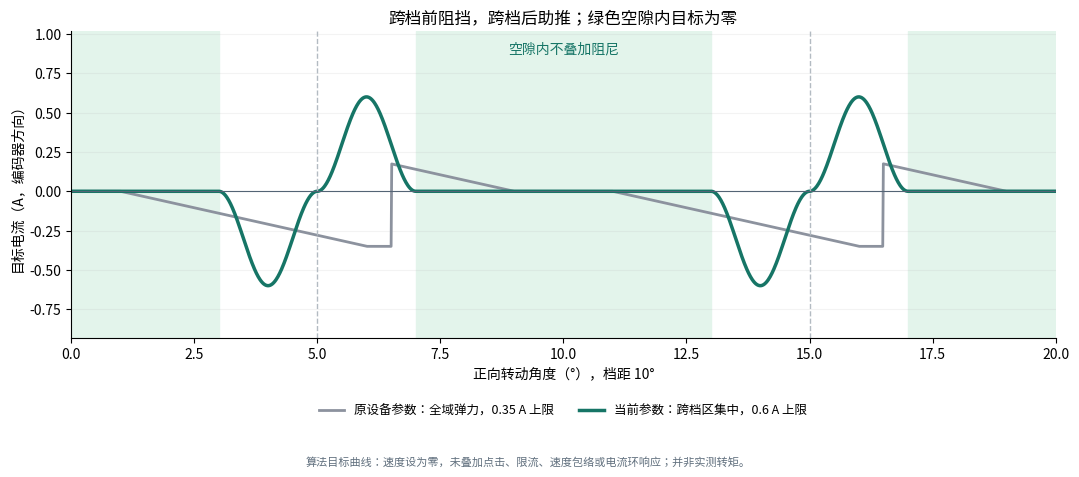

The script that saved this image:
#!/usr/bin/env python3
"""Plot the old/current commanded detent profiles, not measured motor torque."""
import argparse
import math
from pathlib import Path

import matplotlib
matplotlib.use("Agg")
import matplotlib.pyplot as plt
from matplotlib.font_manager import FontProperties


def main():
    parser = argparse.ArgumentParser(description=__doc__)
    parser.add_argument("--output", type=Path, default=Path("docs/haptic-profile.png"))
    args = parser.parse_args()
    font_path = Path("C:/Windows/Fonts/msyh.ttc")
    if font_path.exists():
        plt.rcParams["font.family"] = FontProperties(fname=font_path).get_name()
    plt.rcParams["axes.unicode_minus"] = False
    width = math.pi / 18
    angles = [20 * n / 1600 for n in range(1601)]
    old, new = [], []
    center = 0
    for degrees in angles:
        angle = math.radians(degrees)
        error = angle - center
        if error > width * .65:
            center += width
            error = angle - center
        old.append(max(-.35, min(.35, -4 * (error - max(-width*.1, min(width*.1, error))))))
        unit = angle / width
        unit -= math.floor(unit + .5)
        x = max(0, min(1, (abs(unit) - .30) / .20))
        new.append(-math.copysign(.6 * math.sin(math.pi*x)**2, unit))
    fig, ax = plt.subplots(figsize=(11, 5.2), dpi=150)
    for start, end in [(0, 3), (7, 13), (17, 20)]:
        ax.axvspan(start, end, color="#e3f4eb", zorder=0)
    ax.plot(angles, old, color="#8c929e", lw=2, label="原设备参数：全域弹力，0.35 A 上限")
    ax.plot(angles, new, color="#167566", lw=2.5, label="当前参数：跨档区集中，0.6 A 上限")
    for position in [5, 15]:
        ax.axvline(position, color="#b3bbc2", lw=1, ls="--")
    ax.axhline(0, color="#546475", lw=.8)
    ax.set(xlim=(0, 20), ylim=(-.93, 1.02), xlabel="正向转动角度（°），档距 10°",
           ylabel="目标电流（A，编码器方向）", title="跨档前阻挡，跨档后助推；绿色空隙内目标为零")
    ax.text(10, .88, "空隙内不叠加阻尼", ha="center", color="#167566", fontsize=10)
    ax.legend(loc="upper center", bbox_to_anchor=(.5, -.18), fontsize=9, frameon=False, ncol=2)
    ax.spines[["top", "right"]].set_visible(False)
    ax.grid(axis="y", alpha=.15)
    fig.text(.5, .035, "算法目标曲线：速度设为零，未叠加点击、限流、速度包络或电流环响应；并非实测转矩。",
             ha="center", fontsize=8, color="#61707e")
    fig.subplots_adjust(left=.085, right=.98, bottom=.28, top=.87)
    args.output.parent.mkdir(parents=True, exist_ok=True)
    fig.savefig(args.output, facecolor="white")
    print(args.output)


if __name__ == "__main__":
    main()
